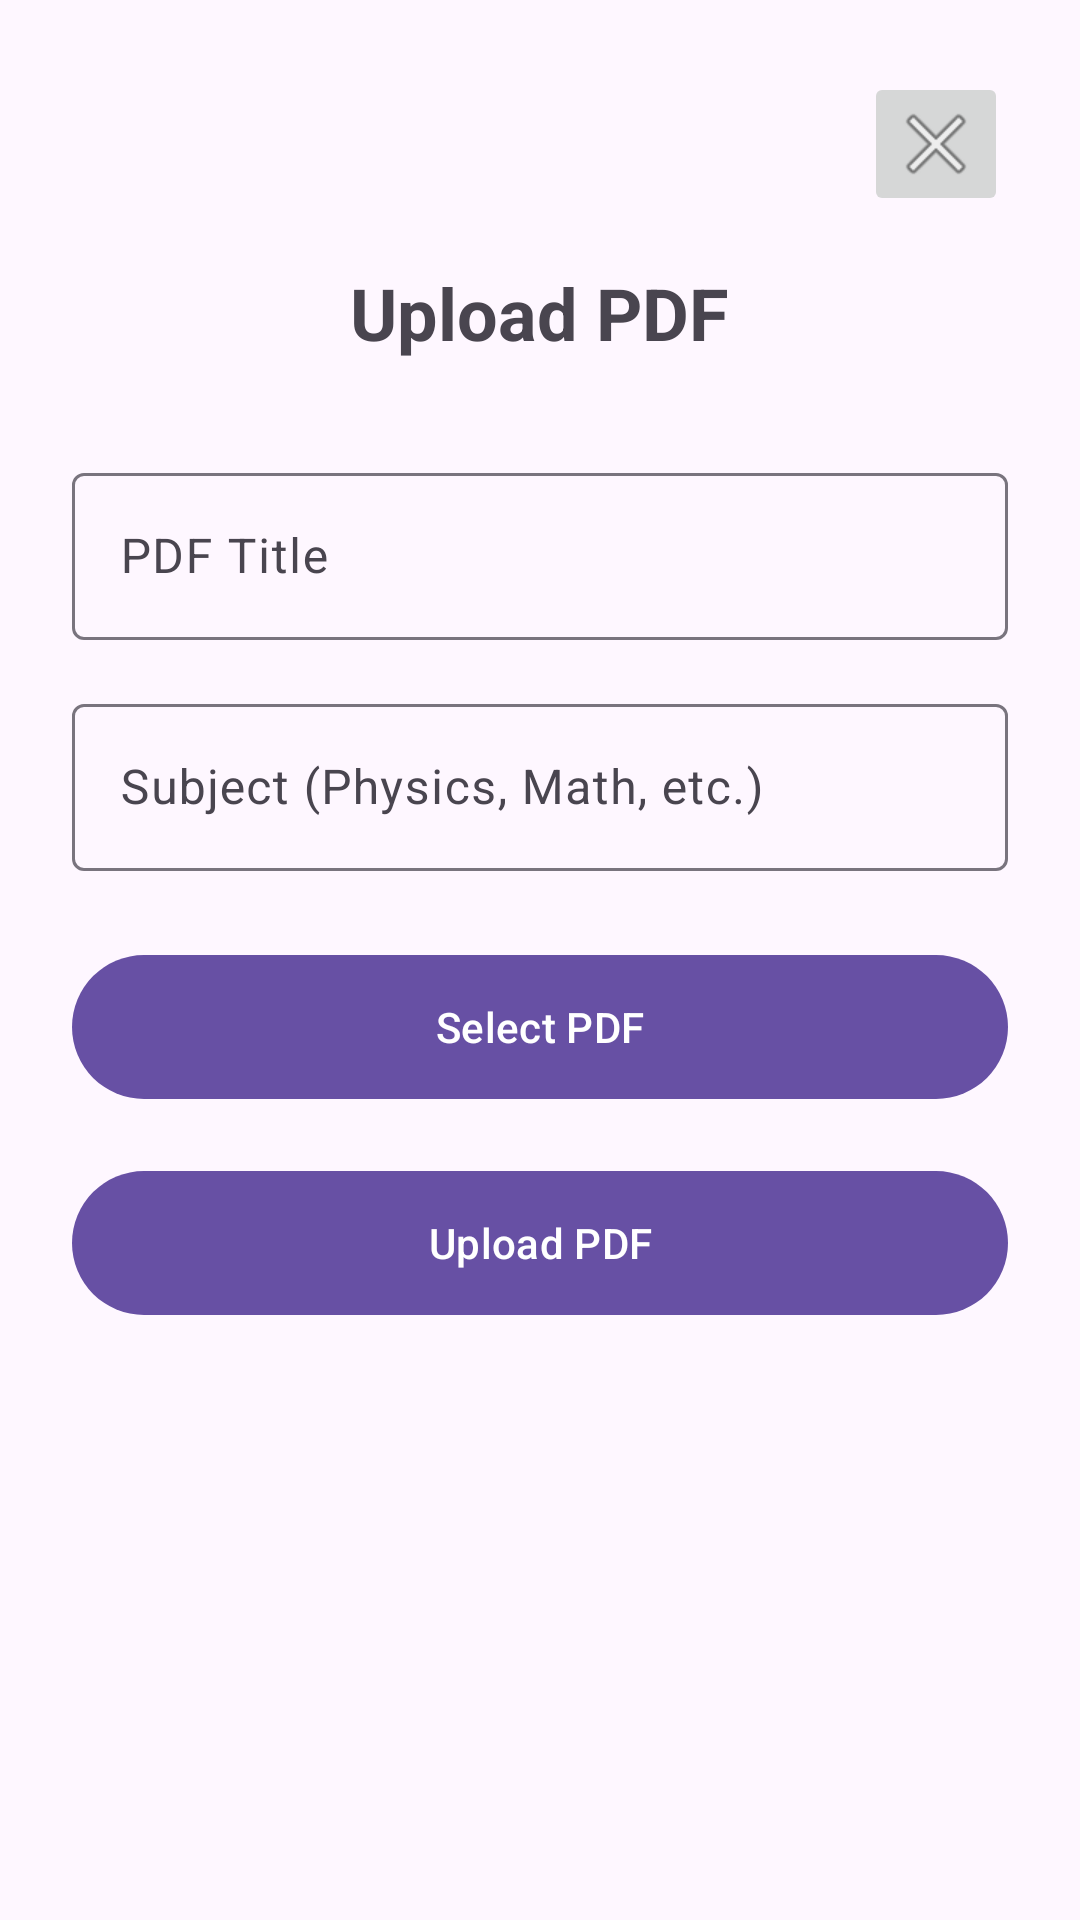

Android layout source for this screen:
<!-- AndroidManifest.xml: application theme Theme.DDQuest -->
<!-- res/layout/activity_upload_pdf.xml -->
<?xml version="1.0" encoding="utf-8"?>
<LinearLayout xmlns:android="http://schemas.android.com/apk/res/android"
    android:layout_width="match_parent"
    android:layout_height="match_parent"
    android:orientation="vertical"
    android:padding="24dp">

    <ImageButton
        android:id="@+id/btnBack"
        android:layout_width="48dp"
        android:layout_height="48dp"
        android:src="@android:drawable/ic_menu_close_clear_cancel"
        android:layout_gravity="end" />

    <TextView
        android:layout_width="wrap_content"
        android:layout_height="wrap_content"
        android:text="Upload PDF"
        android:textSize="24sp"
        android:textStyle="bold"
        android:layout_gravity="center"
        android:layout_marginTop="16dp" />

    <com.google.android.material.textfield.TextInputLayout
        android:id="@+id/titleLayout"
        android:layout_width="match_parent"
        android:layout_height="wrap_content"
        android:layout_marginTop="32dp">
        <com.google.android.material.textfield.TextInputEditText
            android:id="@+id/etTitle"
            android:layout_width="match_parent"
            android:layout_height="wrap_content"
            android:hint="PDF Title" />
    </com.google.android.material.textfield.TextInputLayout>

    <com.google.android.material.textfield.TextInputLayout
        android:id="@+id/subjectLayout"
        android:layout_width="match_parent"
        android:layout_height="wrap_content"
        android:layout_marginTop="16dp">
        <com.google.android.material.textfield.TextInputEditText
            android:id="@+id/etSubject"
            android:layout_width="match_parent"
            android:layout_height="wrap_content"
            android:hint="Subject (Physics, Math, etc.)" />
    </com.google.android.material.textfield.TextInputLayout>

    <com.google.android.material.button.MaterialButton
        android:id="@+id/btnSelectPdf"
        android:layout_width="match_parent"
        android:layout_height="56dp"
        android:text="Select PDF"
        android:layout_marginTop="24dp" />

    <com.google.android.material.button.MaterialButton
        android:id="@+id/btnUpload"
        android:layout_width="match_parent"
        android:layout_height="56dp"
        android:text="Upload PDF"
        android:layout_marginTop="16dp" />

</LinearLayout>
<!-- resources referenced by this layout -->
<resources>
  <style name="Theme.DDQuest" parent="Base.Theme.DDQuest" />
  <style name="Base.Theme.DDQuest" parent="Theme.Material3.DayNight.NoActionBar">
      </style>
</resources>
